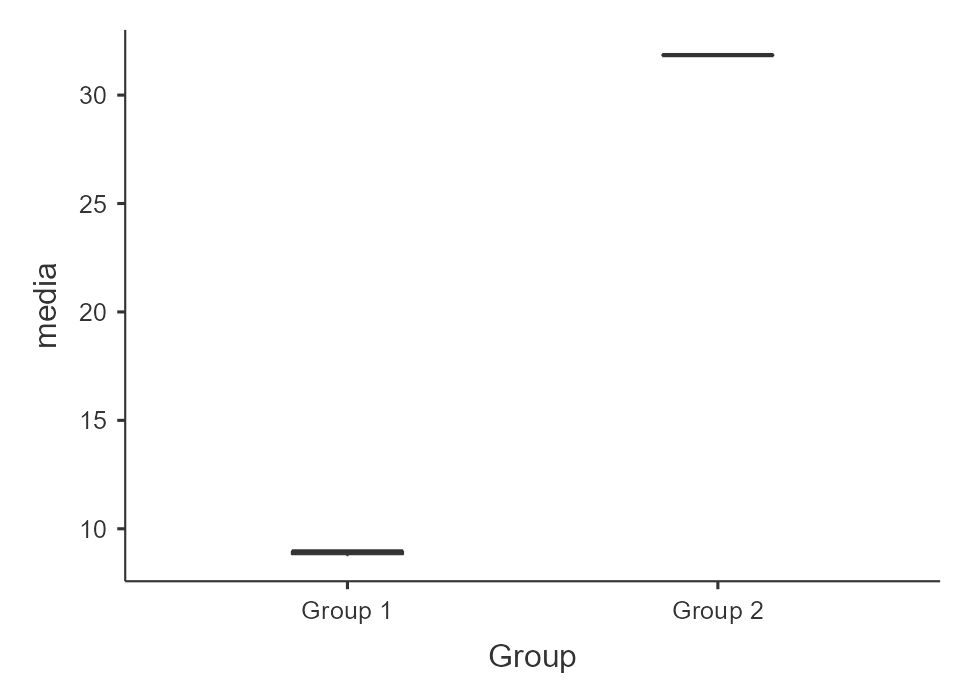

The table this chart was drawn from, first rows:
Group, media
Group 1, 8.751
Group 1, 8.955
Group 1, 8.736
Group 1, 8.792
Group 1, 8.958
Group 1, 8.965
Group 1, 8.957
Group 1, 8.967
Group 1, 8.935
Group 1, 9.015
Group 2, 31.84
Group 2, 31.85
Group 2, 31.84
Group 2, 31.83
Group 2, 31.84
Group 2, 31.85
Group 2, 31.85
Group 2, 31.85
Group 2, 31.85
Group 2, 31.84
